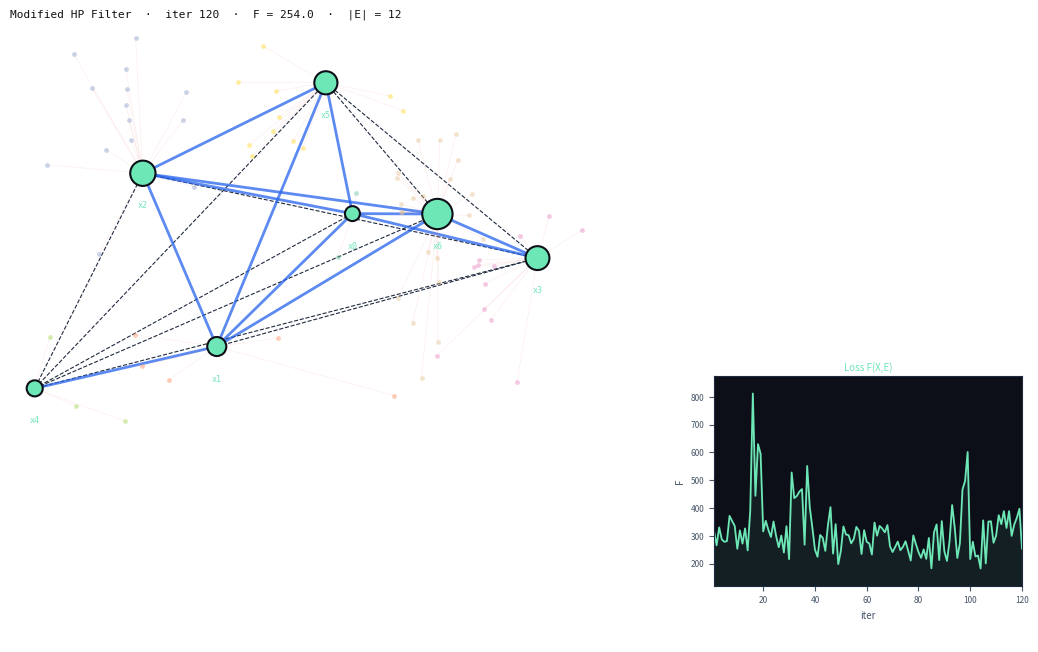
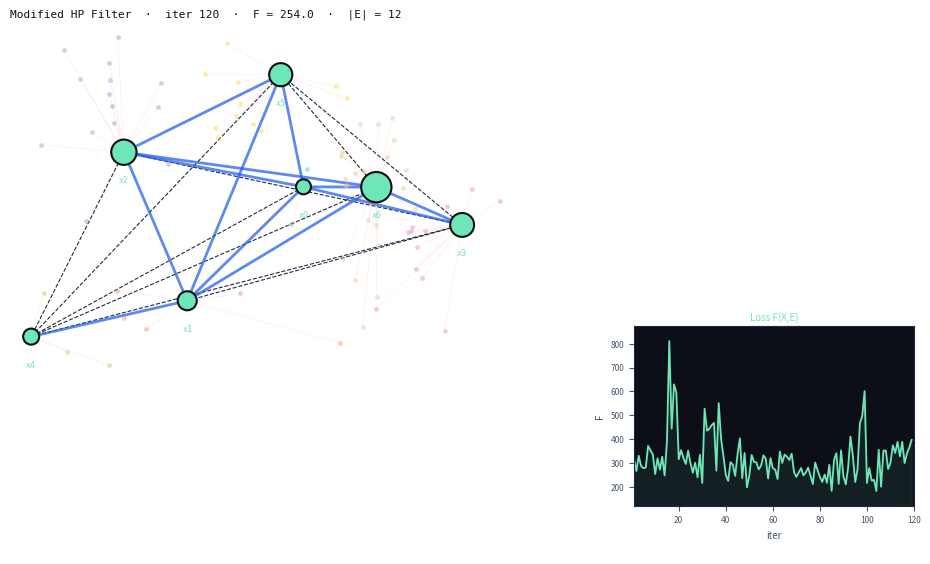

Here is the Python script that generated these plots, in order:
import numpy as np
import matplotlib
matplotlib.use("Agg")
import matplotlib.pyplot as plt
import matplotlib.animation as animation
from collections import deque
from PIL import Image


RNG = np.random.default_rng(42)

# Hyperparameters
N_HUBS      = 7        # number of hubs (green nodes)
N_DATA      = 70       # number of data points
LAM         = 0.5      # HP regulariser weight  λ
ETA         = 0.025    # gradient descent step size  η
CW          = 1.0      # edge cost weight
REPULSION   = 30.0     # hub repulsion strength
GRAD_CLIP   = 50.0     # gradient clipping threshold
EDGE_EVERY  = 10       # run edge pruning every this many GD steps
N_ITER      = 120      # total gradient descent iterations

GIF_FRAMES  = 40       # number of frames in the GIF
GIF_FPS     = 8        # frames per second

BG_COLOR    = "white"
FG_COLOR    = "#111"


def make_scene():
    centers = RNG.uniform(0.1, 0.9, (N_HUBS, 2))
    assign  = RNG.integers(0, N_HUBS, N_DATA)
    data    = centers[assign] + RNG.normal(0, 0.08, (N_DATA, 2))
    data    = np.clip(data, 0.02, 0.98)
    hubs    = centers + RNG.normal(0, 0.1, (N_HUBS, 2))
    hubs    = np.clip(hubs, 0.02, 0.98)
    return data, hubs

# graph utilities
def prim_mst(hubs):
    n = len(hubs)
    in_tree, edges = {0}, []
    while len(in_tree) < n:
        best, bd = None, np.inf
        for i in in_tree:
            for j in range(n):
                if j not in in_tree:
                    d = np.linalg.norm(hubs[i] - hubs[j])
                    if d < bd:
                        bd, best = d, (i, j)
        in_tree.add(best[1])
        edges.append(best)
    return edges

def build_candidate_edges(hubs, thresh=0.7):
    n, edges = len(hubs), []
    for i in range(n):
        for j in range(i+1, n):
            if np.linalg.norm(hubs[i]-hubs[j]) < thresh:
                edges.append((i, j))
    mst = prim_mst(hubs)
    for e in mst:
        if e not in edges and (e[1], e[0]) not in edges:
            edges.append(e)
    # add a few random extra edges for cycles
    for _ in range(n // 2):
        a, b = RNG.integers(0, n, 2)
        if a != b and (a,b) not in edges and (b,a) not in edges:
            edges.append((int(a), int(b)))
    return list(edges)

def is_connected_without(active, skip_idx, n):
    adj = [[] for _ in range(n)]
    for k, (i, j) in enumerate(active):
        if k != skip_idx:
            adj[i].append(j); adj[j].append(i)
    vis, q = set([0]), deque([0])
    while q:
        cur = q.popleft()
        for nb in adj[cur]:
            if nb not in vis:
                vis.add(nb); q.append(nb)
    return len(vis) == n

def get_assignments(data, hubs):
    dists = np.linalg.norm(data[:, None] - hubs[None], axis=2)
    return np.argmin(dists, axis=1)

def bfs_path(active, n, src, dst):
    adj = [[] for _ in range(n)]
    for i, j in active:
        adj[i].append(j); adj[j].append(i)
    prev, vis, q = [-1]*n, [False]*n, deque([src])
    vis[src] = True
    while q:
        cur = q.popleft()
        if cur == dst: break
        for nb in adj[cur]:
            if not vis[nb]:
                vis[nb] = True; prev[nb] = cur; q.append(nb)
    path, cur = [], dst
    while cur != -1:
        path.insert(0, cur); cur = prev[cur]
    return path if path[0] == src else []

# Gradient
def compute_gradients(hubs, data, active, assignments):
    n    = len(hubs)
    grads = np.zeros_like(hubs)
    wi   = np.array([np.sum(assignments == i) for i in range(n)], dtype=float)

    # Fidelity  –∂‖y−xk‖/∂xk = −(y−xk)/‖y−xk‖
    for k in range(n):
        pts = data[assignments == k]
        if len(pts) == 0: continue
        diff = hubs[k] - pts          # (m, 2)
        d    = np.linalg.norm(diff, axis=1, keepdims=True).clip(1e-9)
        grads[k] += (diff / d).sum(axis=0)

    # Repulsion
    ms = 0.05
    for a in range(n):
        for b in range(a+1, n):
            diff = hubs[a] - hubs[b]
            d    = np.linalg.norm(diff).clip(1e-9)
            if d < 3*ms:
                f = REPULSION * ms**2 / d**3
                grads[a] -= f * (hubs[b] - hubs[a])
                grads[b] += f * (hubs[b] - hubs[a])

    # Complexity  1/4 w(i)w(j) path-length gradient
    N2 = max(1, len(data)**2)
    for i in range(n):
        for j in range(i+1, n):
            path = bfs_path(active, n, i, j)
            if len(path) < 2: continue
            w = 0.25 * wi[i] * wi[j] / N2
            for idx, k in enumerate(path):
                for l in ([path[idx-1]] if idx>0 else []) + ([path[idx+1]] if idx<len(path)-1 else []):
                    diff = hubs[k] - hubs[l]
                    d    = np.linalg.norm(diff).clip(1e-9)
                    grads[k] += w * 2 * diff / d

    # HP regulariser  2λ/n · (xk − xother) per active edge
    for i, j in active:
        diff = hubs[i] - hubs[j]
        grads[i] += (2 * LAM / n) * diff
        grads[j] -= (2 * LAM / n) * diff

    # Cost  2·cw/|E| · (xk−xj)/‖xk−xj‖
    nE = max(1, len(active))
    for i, j in active:
        diff = hubs[i] - hubs[j]
        d    = np.linalg.norm(diff).clip(1e-9)
        grads[i] += (2 * CW / nE) * diff / d
        grads[j] -= (2 * CW / nE) * diff / d

    return grads

def compute_loss(hubs, data, active, assignments):
    n  = len(hubs)
    wi = np.array([np.sum(assignments == i) for i in range(n)], dtype=float)
    F  = 0.0
    for k in range(n):
        pts = data[assignments == k]
        if len(pts): F += np.linalg.norm(hubs[k] - pts, axis=1).sum()
    for i in range(n):
        for j in range(i+1, n):
            path = bfs_path(active, n, i, j)
            if len(path) < 2: continue
            L = sum(np.linalg.norm(hubs[path[t]] - hubs[path[t+1]]) for t in range(len(path)-1))
            F += 0.25 * wi[i] * wi[j] * L
    for i, j in active:
        diff = hubs[i] - hubs[j]
        F += LAM * np.dot(diff, diff)
        F += CW  * np.linalg.norm(diff)
    return F

def edge_score(hubs, active, assignments, i, j):
    n  = len(hubs)
    wi = np.sum(assignments == i); wj = np.sum(assignments == j)
    nE = max(1, len(active)); N2 = max(1, len(assignments)**2)
    dist = np.linalg.norm(hubs[i] - hubs[j])
    return (LAM / n) * dist**2 + (CW / nE) * dist + 0.25 * wi * wj * dist / N2

def prune_edges(hubs, active, assignments):
    n       = len(hubs)
    max_rm  = max(1, len(active) // 4)
    active  = list(active)
    for _ in range(max_rm):
        if len(active) <= n - 1: break
        scored = sorted(enumerate(active), key=lambda x: -edge_score(hubs, active, assignments, *x[1]))
        removed = False
        for idx, (i, j) in scored:
            if is_connected_without(active, idx, n):
                active.pop(idx); removed = True; break
        if not removed: break
    # guarantee MST connectivity
    for e in prim_mst(hubs):
        if e not in active and (e[1], e[0]) not in active:
            active.append(e)
    return active

# Optimization
def run_optimization():
    data, hubs = make_scene()
    candidate  = build_candidate_edges(hubs)
    active     = prim_mst(hubs)[:]   # start with MST
    asn        = get_assignments(data, hubs)
    losses     = []
    snapshots  = []   # (hubs_copy, active_copy, asn_copy, loss)

    frame_iters = set(np.linspace(0, N_ITER-1, GIF_FRAMES, dtype=int))

    for it in range(N_ITER):
        grads = compute_gradients(hubs, data, active, asn)
        gnorm = np.linalg.norm(grads)
        scale = min(1.0, GRAD_CLIP / gnorm) if gnorm > GRAD_CLIP else 1.0
        hubs  = np.clip(hubs - ETA * grads * scale, 0.02, 0.98)
        asn   = get_assignments(data, hubs)
        if (it + 1) % EDGE_EVERY == 0:
            active = prune_edges(hubs, active, asn)
        loss = compute_loss(hubs, data, active, asn)
        losses.append(loss)
        if it in frame_iters:
            snapshots.append((hubs.copy(), list(active), asn.copy(), loss, it))

    return data, snapshots, losses


COLORS = plt.cm.Set2.colors   # one colour per hub cluster

def draw_frame(ax, data, hubs, active, asn, loss, it, show_loss_note=True):
    ax.clear()
    ax.set_facecolor("white")
    ax.set_xlim(0, 1); ax.set_ylim(0, 1)
    ax.set_aspect("equal")
    ax.axis("off")

    n = len(hubs)

    # candidate edges (dim)
    all_pairs = [(i, j) for i in range(n) for j in range(i+1, n)]
    for i, j in all_pairs:
        if (i,j) not in active and (j,i) not in active:
            ax.plot([hubs[i,0], hubs[j,0]], [hubs[i,1], hubs[j,1]],
                    color="#1f2a3e", lw=0.8, ls="--", zorder=1)

    # active edges (bright)
    for i, j in active:
        ax.plot([hubs[i,0], hubs[j,0]], [hubs[i,1], hubs[j,1]],
                color="#2563eb", lw=2, alpha=0.75, zorder=2)

    # data points coloured by cluster
    for k in range(n):
        pts = data[asn == k]
        if len(pts):
            ax.scatter(pts[:,0], pts[:,1], s=12, color=COLORS[k % len(COLORS)],
                       alpha=0.45, zorder=3, linewidths=0)

    # assignment lines
    for idx, pt in enumerate(data):
        h = hubs[asn[idx]]
        ax.plot([pt[0], h[0]], [pt[1], h[1]],
                color="#f87171", lw=0.4, alpha=0.15, zorder=2)

    # hub nodes
    wi = np.array([np.sum(asn == i) for i in range(n)])
    sizes = 80 + wi * 18
    ax.scatter(hubs[:,0], hubs[:,1], s=sizes, color="#6ee7b7",
               edgecolors="#0c0f17", linewidths=1.5, zorder=5)
    for i, (x, y) in enumerate(hubs):
        ax.text(x, y - 0.045, f"x{i}", color="#6ee7b7",
                fontsize=6, ha="center", va="top",
                fontfamily="monospace", zorder=6)

    # title / metadata
    ax.set_title(f"Modified HP Filter  ·  iter {it+1}  ·  F = {loss:.1f}  ·  |E| = {len(active)}",
                 color="#111", fontsize=8, fontfamily="monospace",
                 pad=6, loc="left")

def add_loss_panel(ax2, losses, current_idx):
    ax2.clear()
    ax2.set_facecolor("#0c0f17")
    visible = losses[:current_idx]
    if visible:
        ax2.plot(range(1, len(visible)+1), visible, color="#6ee7b7", lw=1.3)
        ax2.fill_between(range(1, len(visible)+1), visible,
                         alpha=0.08, color="#6ee7b7")
        ymin, ymax = min(visible), max(visible)
        pad = max((ymax-ymin)*0.1, 1.0)
        ax2.set_ylim(ymin-pad, ymax+pad)
    ax2.set_xlim(1, N_ITER)
    ax2.tick_params(colors="#475569", labelsize=6)
    for sp in ax2.spines.values(): sp.set_edgecolor("#1f2a3e")
    ax2.set_facecolor("#0c0f17")
    ax2.set_xlabel("iter", color="#475569", fontsize=7)
    ax2.set_ylabel("F",    color="#475569", fontsize=7)
    ax2.set_title("Loss F(X,E)", color="#6ee7b7", fontsize=7, pad=4)


def save_static(data, snapshots, losses):
    hubs, active, asn, loss, it = snapshots[-1]
    fig = plt.figure(figsize=(11, 7), facecolor=BG_COLOR)
    ax1 = fig.add_axes([0.02, 0.02, 0.64, 0.88])   # main plot  (left 65%)
    ax2 = fig.add_axes([0.70, 0.10, 0.28, 0.30])   # loss panel (right, lower third)
    draw_frame(ax1, data, hubs, active, asn, loss, it)
    add_loss_panel(ax2, losses, len(losses))
    fig.savefig("hp_final_bad.png", dpi=150, facecolor=fig.get_facecolor())
    plt.close(fig)
    print("Saved hp_final_bad.png")


def save_gif(data, snapshots, losses):
    fig = plt.figure(figsize=(10, 6), facecolor=BG_COLOR)
    ax1 = fig.add_axes([0.02, 0.02, 0.64, 0.88])   # main plot  (left 65%)
    ax2 = fig.add_axes([0.70, 0.10, 0.28, 0.30])   # loss panel (right, lower third)
    frames = []

    for hubs, active, asn, loss, it in snapshots:
        draw_frame(ax1, data, hubs, active, asn, loss, it)
        add_loss_panel(ax2, losses, it)
        fig.canvas.draw()
        w, h = fig.canvas.get_width_height()
        buf = np.frombuffer(fig.canvas.tostring_rgb(), dtype=np.uint8).reshape(h,w,3)
        frames.append(Image.fromarray(buf))

    frames[0].save(
        "hp_anim_bad.gif",
        save_all=True, append_images=frames[1:],
        duration=int(1000/GIF_FPS), loop=0,
    )
    plt.close(fig)
    print("Saved hp_anim_bad.gif")


if __name__ == "__main__":
    print("Running optimisation...")
    data, snapshots, losses = run_optimization()
    print(f"Done. Final loss: {losses[-1]:.2f}  |  Frames: {len(snapshots)}")
    save_static(data, snapshots, losses)
    save_gif(data, snapshots, losses)
    print("All done!")
